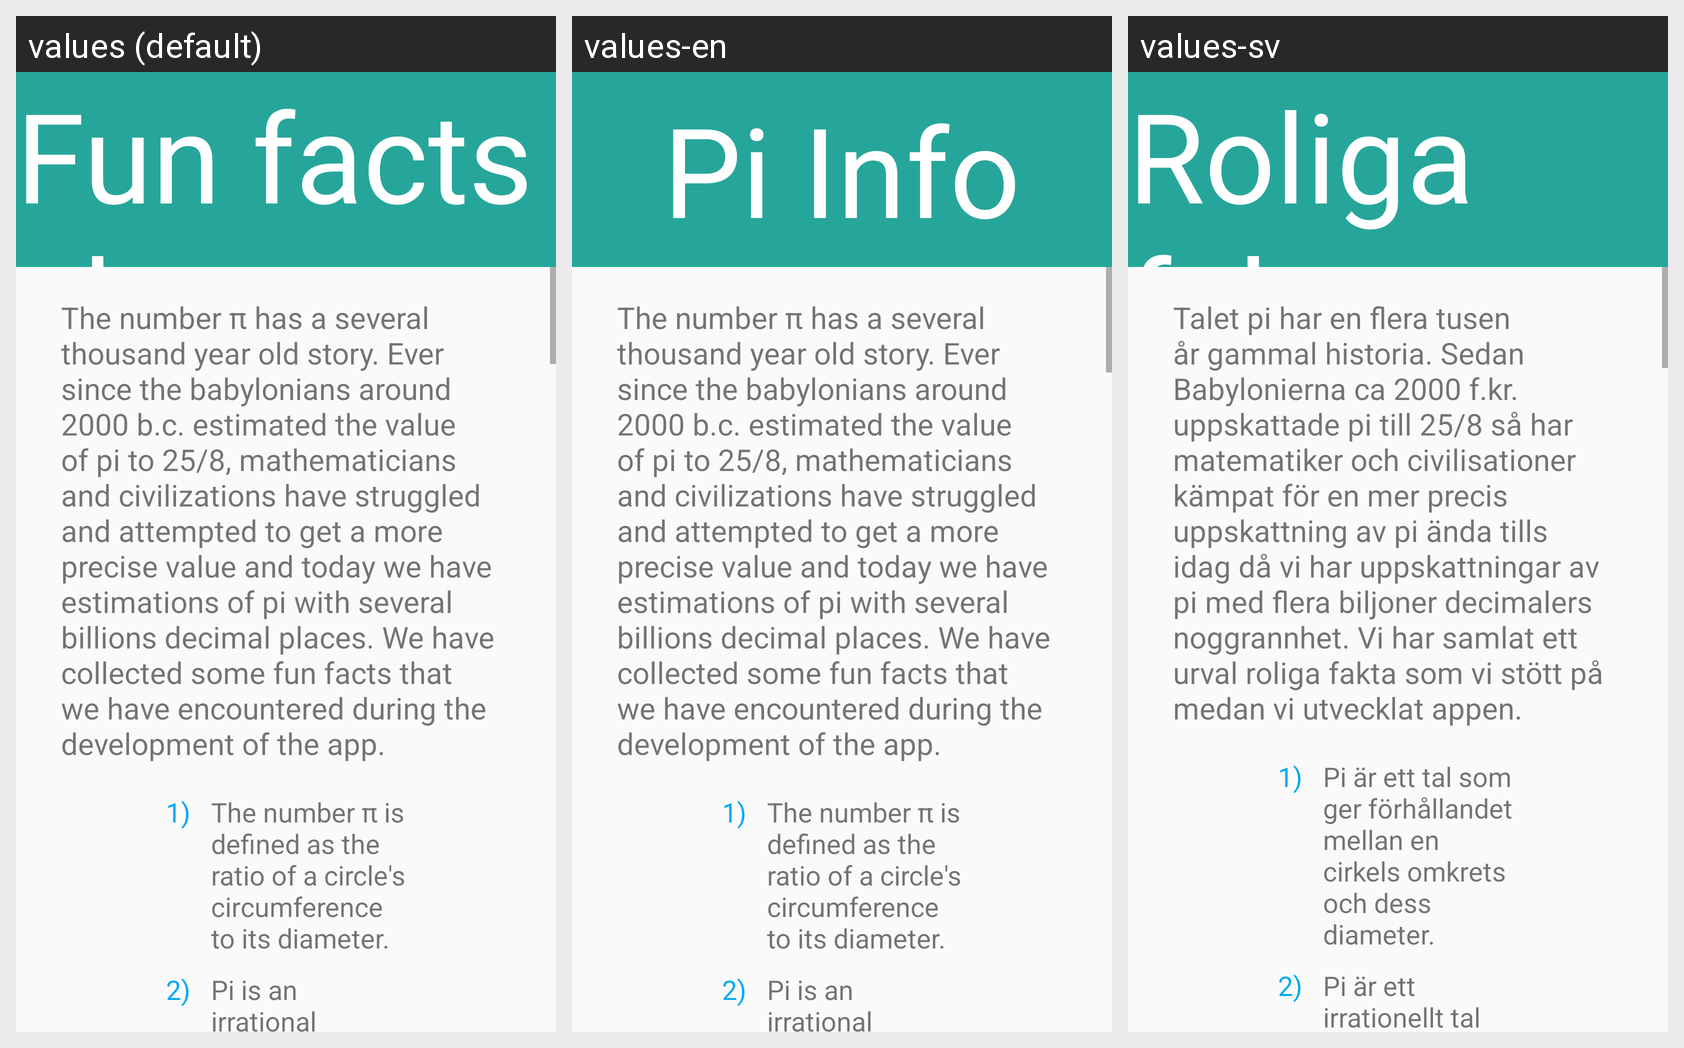

This grid shows one Android layout under several languages. Give, for every string resource on the screen, its name, the default text and each shown locale's text.
Android screen res/layout/activity_pi_info_single_pane.xml rendered under 3 locales, left to right: values (default), values-en, values-sv. Device: Nexus 5 (rendered at 1080×1920; each locale shown at half size, 540×960, under a caption strip naming it); theme AppTheme.
Strings drawn on this screen, with the default value and each locale's value (text and hints the layout hard-codes, and strings that could not be matched under every locale, appear in the picture but are not listed):

title_activity_pi_info
  values: Fun facts about π
  values-en: Pi Info
  values-sv: Roliga fakta om π

pi_fact_intro
  values: The number π has a several thousand year old story. Ever since the babylonians around 2000 b.c. estimated the value of pi to 25/8, mathematicians and civilizations have struggled and attempted to get a more precise value and today we have estimations of pi with several billions decimal places. We have collected some fun facts that we have encountered during the development of the app.
  values-en: The number π has a several thousand year old story. Ever since the babylonians around 2000 b.c. estimated the value of pi to 25/8, mathematicians and civilizations have struggled and attempted to get a more precise value and today we have estimations of pi with several billions decimal places. We have collected some fun facts that we have encountered during the development of the app.
  values-sv: Talet pi har en flera tusen år gammal historia. Sedan Babylonierna ca 2000 f.kr. uppskattade pi till 25/8 så har matematiker och civilisationer kämpat för en mer precis uppskattning av pi ända tills idag då vi har uppskattningar av pi med flera biljoner decimalers noggrannhet. Vi har samlat ett urval roliga fakta som vi stött på medan vi utvecklat appen.

pi_fact_1
  values: The number π is defined as the ratio of a circle's circumference to its diameter.
  values-en: The number π is defined as the ratio of a circle's circumference to its diameter.
  values-sv: Pi är ett tal som ger förhållandet mellan en cirkels omkrets och dess diameter.

pi_fact_2
  values: Pi is an irrational number, therefore it cannot be written as a fraction and it has an infinite decimal expansion. Two well-used approximations of pi are 3.14 and 22/7.
  values-en: Pi is an irrational number, therefore it cannot be written as a fraction and it has an infinite decimal expansion. Two well-used approximations of pi are 3.14 and 22/7.
  values-sv: Pi är ett irrationellt tal och kan därför inte skrivas som ett bråk och har en oändlig decimalutveckling. Två populära approximationer man brukar använda sig av är 3,14 och 22/7.
